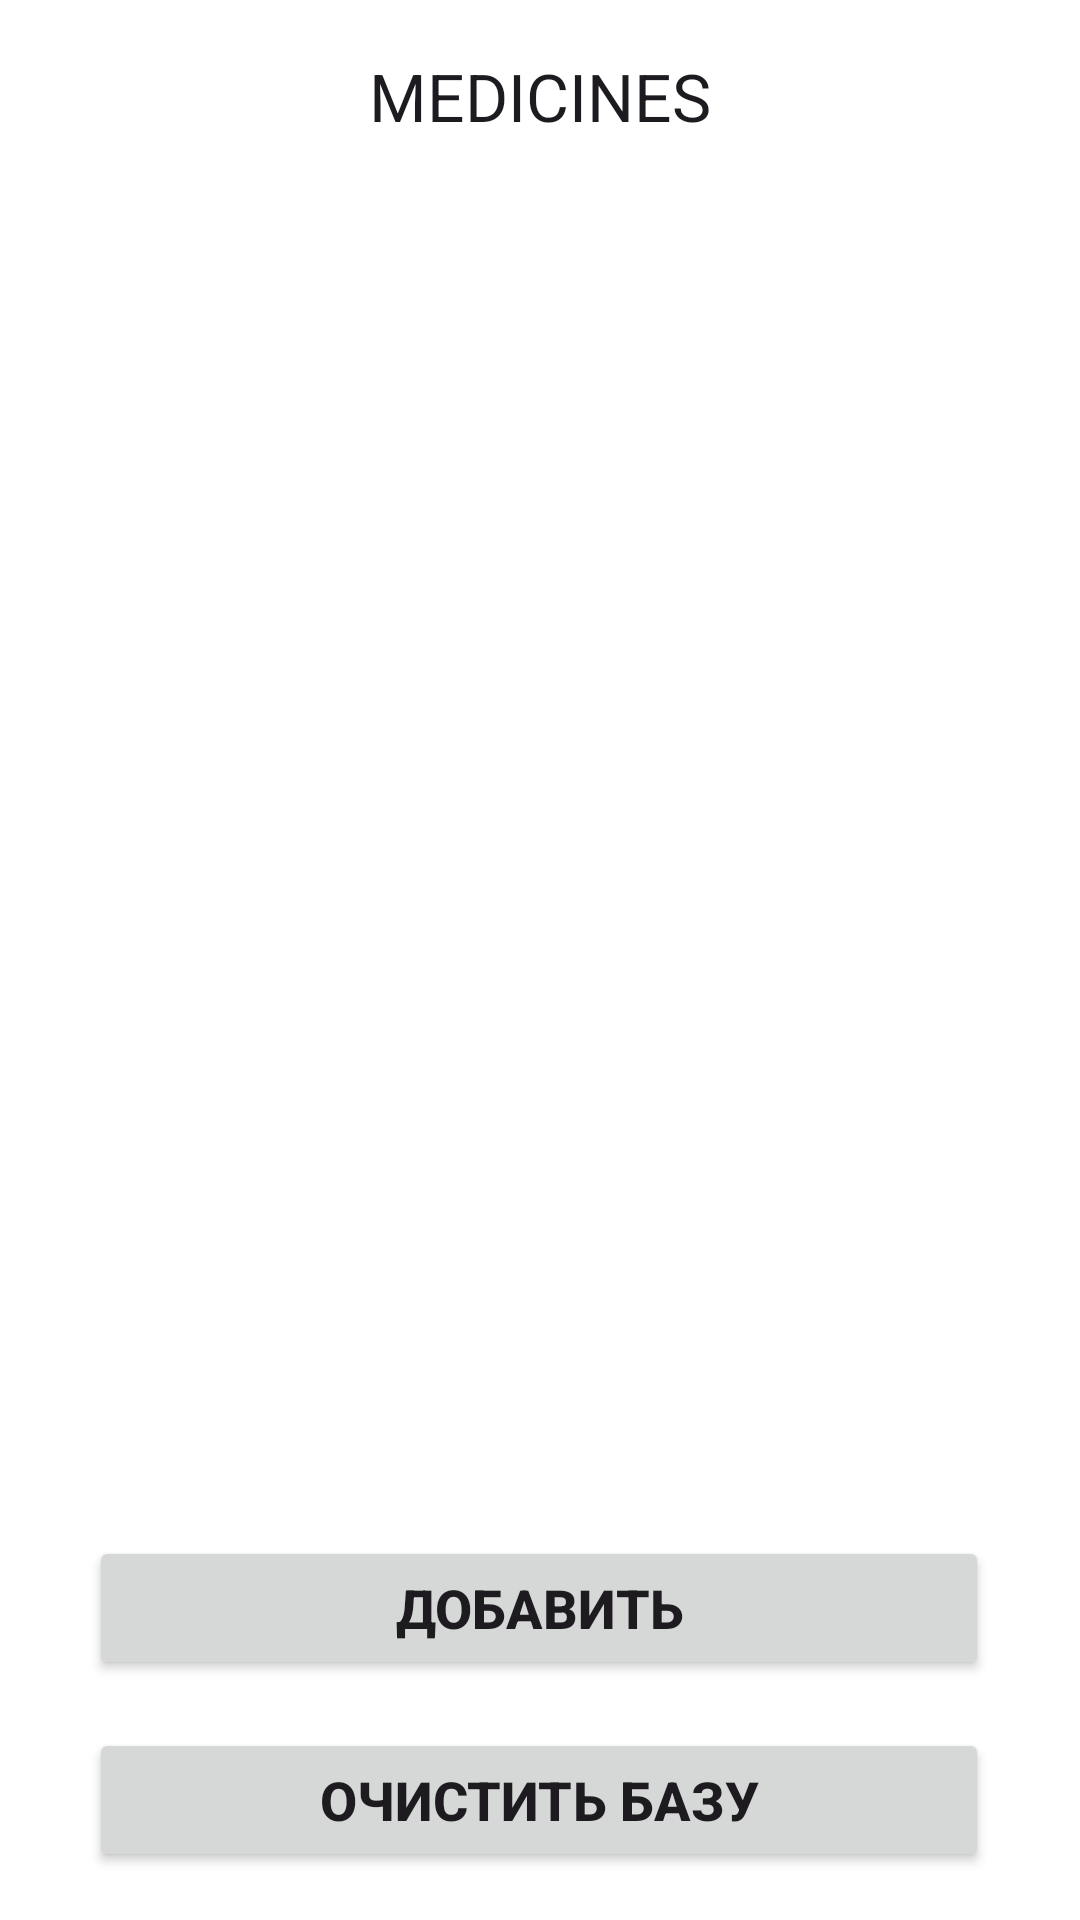

This screen was rendered from an Android layout file. Write that file and the resources it references.
<!-- AndroidManifest.xml: application theme Theme.MedicineCabinet -->
<!-- res/layout/fragment_medicines.xml -->
<?xml version="1.0" encoding="utf-8"?>
<layout xmlns:android="http://schemas.android.com/apk/res/android"
    xmlns:app="http://schemas.android.com/apk/res-auto"
    xmlns:tools="http://schemas.android.com/tools">

    <data>

        <variable
            name="medicinesViewModel"
            type="com.example.android.medicinecabinet.medicines.MedicinesViewModel" />
    </data>

    <androidx.constraintlayout.widget.ConstraintLayout
        android:id="@+id/medicinesFragment"
        android:layout_width="match_parent"
        android:layout_height="match_parent"
        android:clickable="true"
        android:focusable="true"
        tools:context=".medicines.MedicinesFragment">

        <com.google.android.material.appbar.MaterialToolbar
            android:id="@+id/toolbarMedicines"
            android:layout_width="match_parent"
            android:layout_height="wrap_content"
            android:background="?attr/colorSurface"
            app:title="MEDICINES"
            app:titleCentered="true"
            app:layout_constraintEnd_toEndOf="parent"
            app:layout_constraintStart_toStartOf="parent"
            app:layout_constraintTop_toTopOf="parent" />

        <androidx.recyclerview.widget.RecyclerView
            android:id="@+id/rcView"
            android:layout_width="0dp"
            android:layout_height="0dp"
            android:overScrollMode="never"
            app:layout_constraintBottom_toTopOf="@+id/addBtn"
            app:layout_constraintEnd_toEndOf="parent"
            app:layout_constraintHorizontal_bias="1.0"
            app:layout_constraintStart_toStartOf="parent"
            app:layout_constraintTop_toBottomOf="@+id/toolbarMedicines" />

        <Button
            android:id="@+id/addBtn"
            android:layout_width="300dp"
            android:layout_height="wrap_content"
            android:layout_marginBottom="16dp"
            android:onClick="@{()-> medicinesViewModel.navigateToAddMedicine()}"
            android:text="Добавить"
            android:textSize="18sp"
            android:textStyle="bold"
            app:layout_constraintBottom_toTopOf="@+id/btn_delete_all"
            app:layout_constraintEnd_toEndOf="parent"
            app:layout_constraintHorizontal_bias="0.495"
            app:layout_constraintStart_toStartOf="parent" />

        <Button
            android:id="@+id/btn_delete_all"
            android:layout_width="0dp"
            android:layout_height="wrap_content"
            android:layout_marginBottom="16dp"
            android:onClick="@{() -> medicinesViewModel.clearDatabase()}"
            android:text="Очистить базу"
            android:textSize="18sp"
            android:textStyle="bold"
            app:layout_constraintBottom_toBottomOf="parent"
            app:layout_constraintEnd_toEndOf="@+id/addBtn"
            app:layout_constraintStart_toStartOf="@+id/addBtn" />

    </androidx.constraintlayout.widget.ConstraintLayout>
</layout>
<!-- resources referenced by this layout -->
<resources>
  <style name="Theme.MedicineCabinet" parent="Base.Theme.MedicineCabinet" />
  <style name="Base.Theme.MedicineCabinet" parent="Theme.Material3.DayNight.NoActionBar">
          
          <item name="android:windowBackground">@android:color/white</item>
  
          
          <item name="colorSurface">@android:color/white</item>
          <item name="colorSurfaceVariant">@android:color/white</item>
          <item name="colorSurfaceContainer">@android:color/white</item>
          <item name="colorSurfaceContainerLow">@android:color/white</item>
          <item name="colorSurfaceContainerHigh">@android:color/white</item>
      </style>
</resources>
